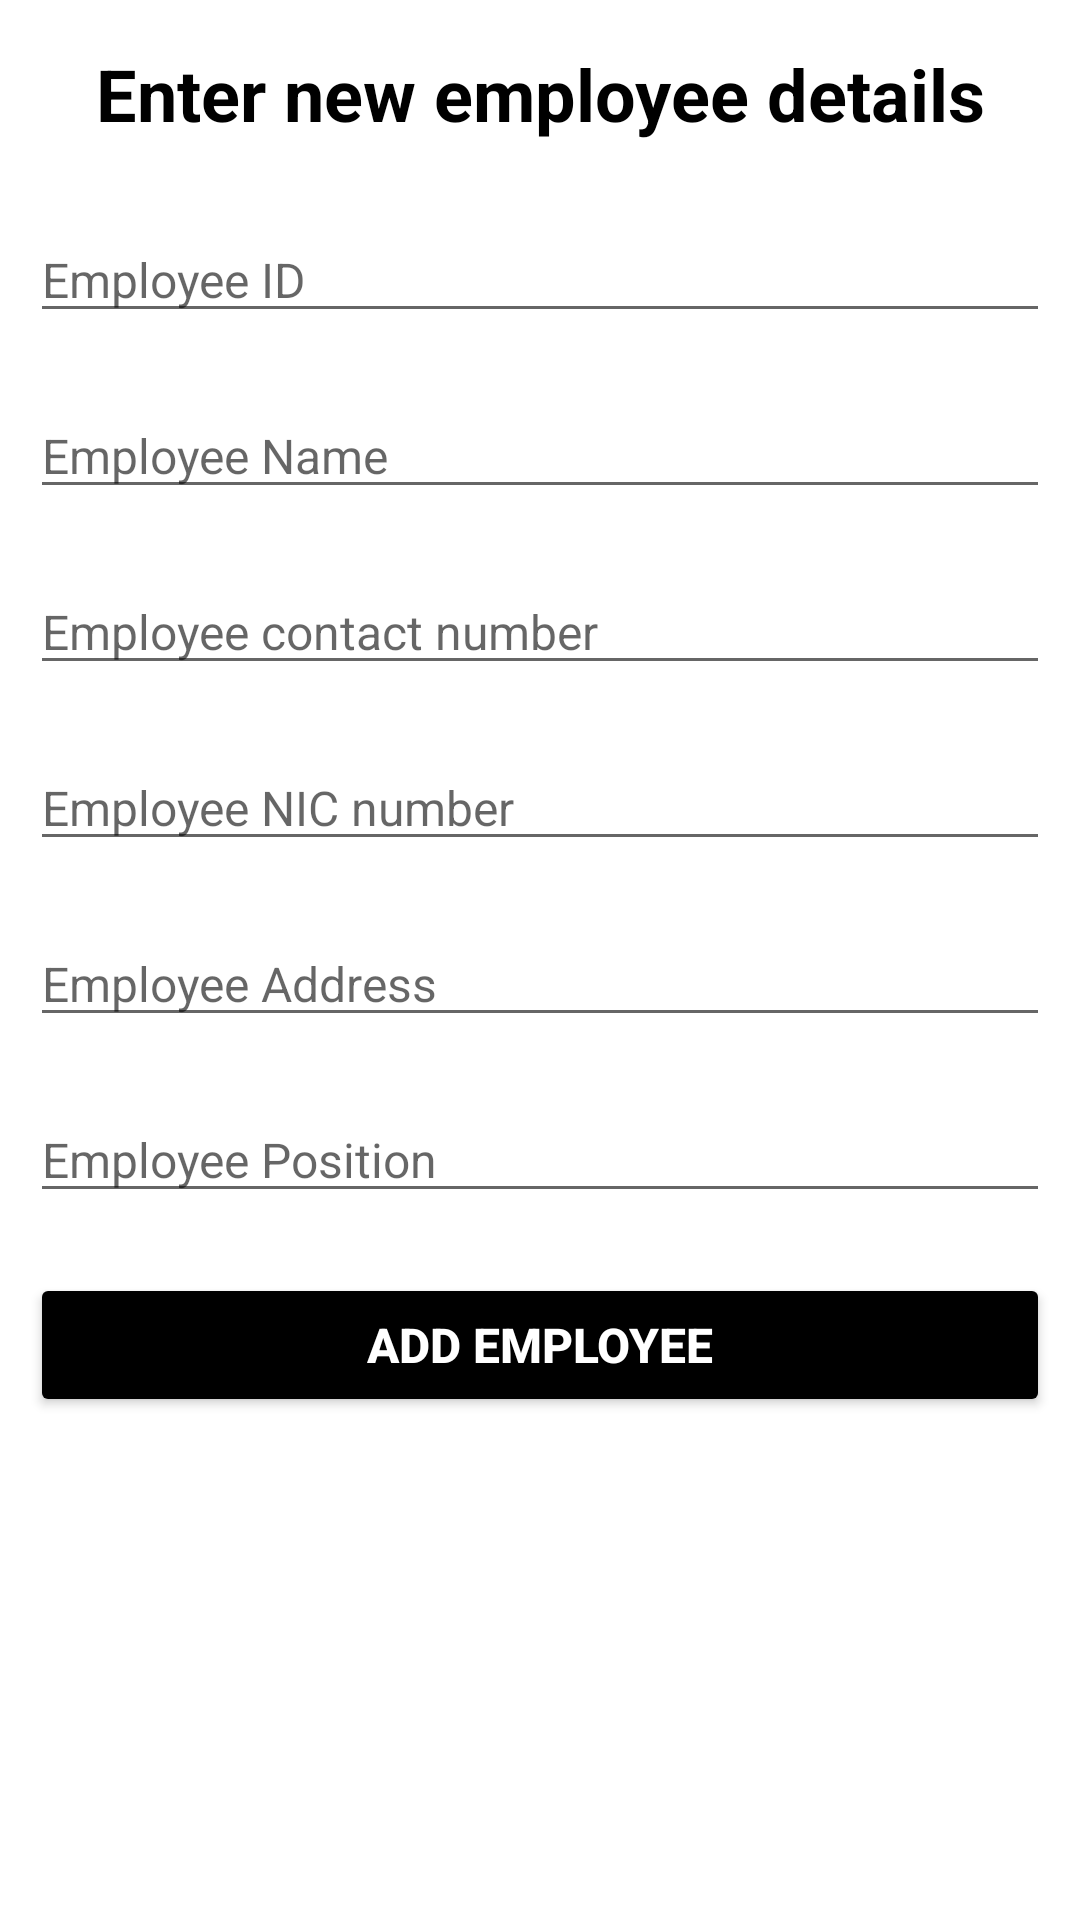

Android layout source for this screen:
<!-- AndroidManifest.xml: application theme Theme.Mycart -->
<!-- res/layout/activity_add_employee.xml -->
<?xml version="1.0" encoding="utf-8"?>
<LinearLayout xmlns:android="http://schemas.android.com/apk/res/android"
    xmlns:app="http://schemas.android.com/apk/res-auto"
    xmlns:tools="http://schemas.android.com/tools"
    android:layout_width="match_parent"
    android:orientation="vertical"
    android:background="@drawable/homebackground"
    android:layout_height="match_parent"
    tools:context=".AddEmployee">

    <TextView
        android:id="@+id/textView3"
        android:layout_width="match_parent"
        android:layout_height="wrap_content"
        android:layout_margin="15dp"
        android:gravity="center"
        android:text="Enter new employee details"
        android:textColor="@color/black"
        android:textSize="24sp"
        android:textStyle="bold" />

    <ImageView
        android:id="@+id/imageView3"
        android:layout_width="match_parent"
        android:layout_height="wrap_content"
        app:srcCompat="@drawable/male" />

    <EditText
        android:id="@+id/Eid"
        android:layout_width="match_parent"
        android:layout_height="wrap_content"
        android:layout_margin="10dp"
        android:ems="10"
        android:hint="Employee ID"
        android:inputType="textPersonName"
        android:textColor="#000000"
        android:textSize="16sp" />

    <EditText
        android:id="@+id/Ename"
        android:layout_width="match_parent"
        android:layout_height="wrap_content"
        android:layout_margin="10dp"
        android:ems="10"
        android:hint="Employee Name"
        android:inputType="textPersonName"
        android:textColor="#000000"
        android:textSize="16sp" />

    <EditText
        android:id="@+id/Econtact"
        android:layout_width="match_parent"
        android:layout_height="wrap_content"
        android:layout_margin="10dp"
        android:ems="10"
        android:hint="Employee contact number"
        android:inputType="number"
        android:textColor="#000000"
        android:textSize="16sp" />

    <EditText
        android:id="@+id/Enic"
        android:layout_width="match_parent"
        android:layout_height="wrap_content"
        android:layout_margin="10dp"
        android:ems="10"
        android:hint="Employee NIC number"
        android:inputType="textPersonName"
        android:textColor="#000000"
        android:textSize="16sp" />

    <EditText
        android:id="@+id/Eaddress"
        android:layout_width="match_parent"
        android:layout_height="wrap_content"
        android:layout_margin="10dp"
        android:ems="10"
        android:hint="Employee Address"
        android:inputType="textPersonName"
        android:textColor="#000000"
        android:textSize="16sp" />

    <EditText
        android:id="@+id/Eposition"
        android:layout_width="match_parent"
        android:layout_height="wrap_content"
        android:layout_margin="10dp"
        android:ems="10"
        android:hint="Employee Position"
        android:inputType="textPersonName"
        android:textColor="#000000"
        android:textSize="16sp" />

    <Button
        android:id="@+id/addbtn"
        android:layout_width="match_parent"
        android:layout_height="wrap_content"
        android:layout_margin="10dp"
        android:text="Add Employee"
        android:textColor="#FFFFFF"
        android:textSize="16sp"
        android:textStyle="bold"
        app:backgroundTint="@color/black"
        app:cornerRadius="20dp" />
</LinearLayout>
<!-- resources referenced by this layout -->
<resources>
  <style name="Theme.Mycart" parent="Theme.MaterialComponents.DayNight.DarkActionBar">
          
          <item name="colorPrimary">@color/purple_500</item>
          <item name="colorPrimaryVariant">@color/purple_700</item>
          <item name="colorOnPrimary">@color/white</item>
          
          <item name="colorSecondary">@color/teal_200</item>
          <item name="colorSecondaryVariant">@color/teal_700</item>
          <item name="colorOnSecondary">@color/black</item>
          
          <item name="android:statusBarColor" tools:targetApi="l">?attr/colorPrimaryVariant</item>
          
      </style>
  <!-- not gathered from this repository: default colours our renderer supplied (Android Studio template values) -->
  <color name="purple_500">#FF6200EE</color>
  <color name="purple_700">#FF3700B3</color>
  <color name="teal_200">#FF03DAC5</color>
  <color name="teal_700">#FF018786</color>
  <color name="black">#FF000000</color>
  <color name="white">#FFFFFFFF</color>
</resources>
